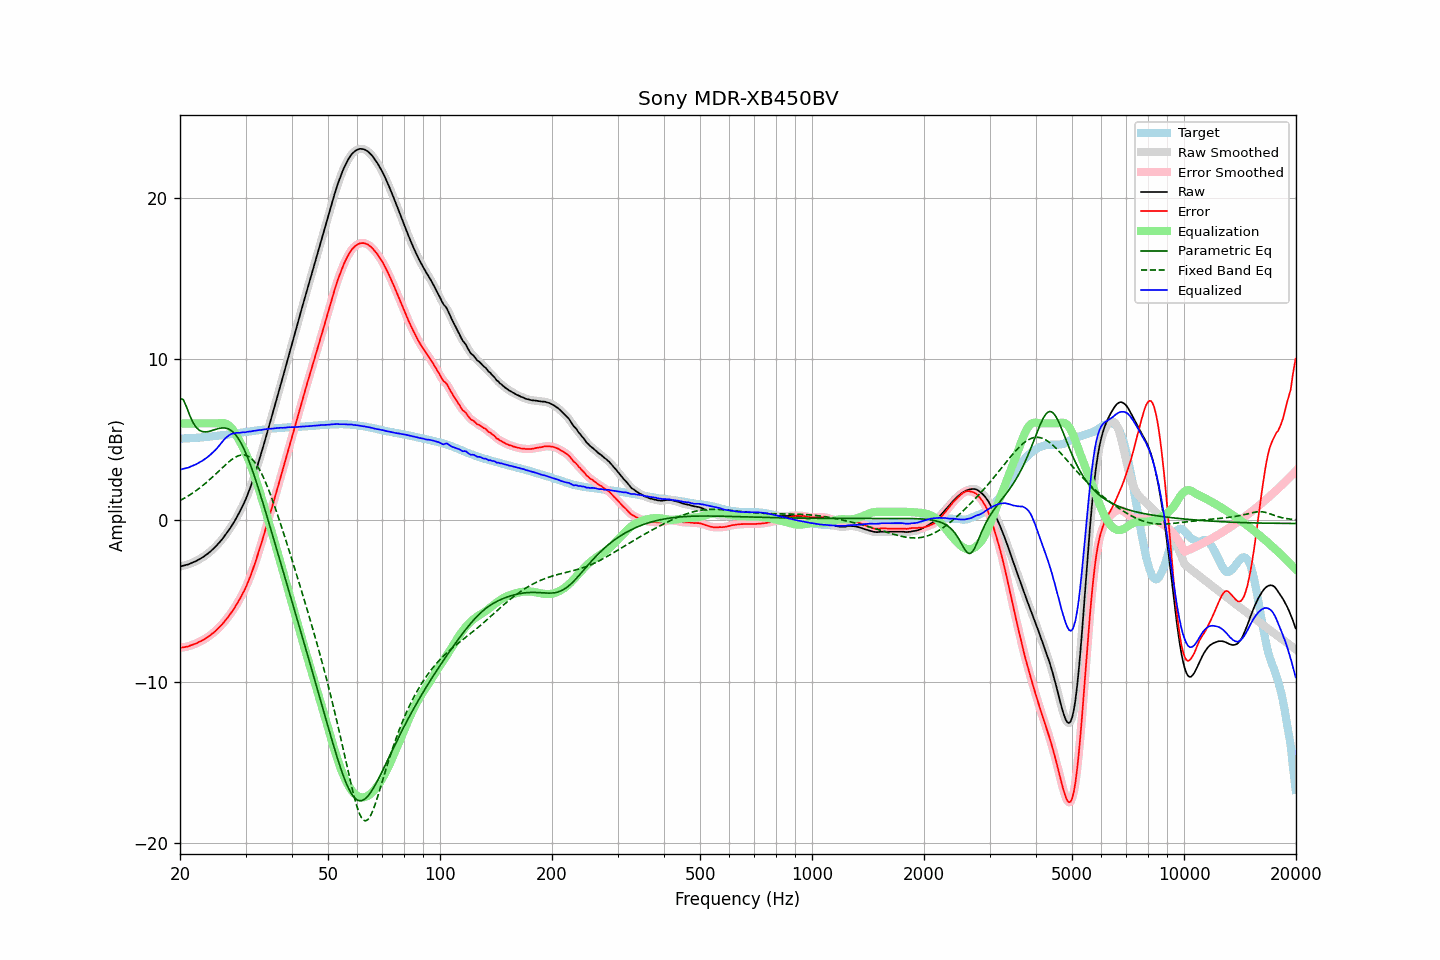

The data file committed next to this chart (first rows):
frequency, raw, error, smoothed, error_smoothed, equalization, parametric_eq, fixed_band_eq, equalized_raw, equalized_smoothed, target
20.00, -2.87, -7.92, -2.87, -7.92, 6.00, 7.55, 1.22, 3.13, 3.13, 5.05
20.20, -2.85, -7.90, -2.84, -7.90, 6.00, 7.51, 1.27, 3.15, 3.16, 5.05
20.40, -2.82, -7.88, -2.82, -7.88, 6.00, 7.48, 1.33, 3.18, 3.18, 5.06
20.61, -2.80, -7.87, -2.80, -7.87, 6.00, 7.26, 1.38, 3.20, 3.20, 5.07
20.81, -2.77, -7.84, -2.77, -7.85, 6.00, 7.04, 1.44, 3.23, 3.23, 5.07
21.02, -2.75, -7.83, -2.74, -7.82, 6.00, 6.78, 1.50, 3.25, 3.26, 5.08
21.23, -2.71, -7.79, -2.70, -7.79, 6.00, 6.51, 1.56, 3.29, 3.30, 5.08
21.44, -2.66, -7.75, -2.66, -7.75, 6.00, 6.29, 1.62, 3.34, 3.34, 5.09
21.66, -2.62, -7.72, -2.62, -7.72, 6.00, 6.07, 1.69, 3.38, 3.38, 5.10
21.87, -2.58, -7.68, -2.58, -7.68, 6.00, 5.91, 1.76, 3.42, 3.42, 5.10
22.09, -2.54, -7.65, -2.53, -7.64, 6.00, 5.76, 1.83, 3.46, 3.47, 5.11
22.31, -2.48, -7.60, -2.48, -7.59, 6.00, 5.67, 1.90, 3.52, 3.52, 5.12
22.54, -2.42, -7.54, -2.42, -7.55, 6.00, 5.58, 1.98, 3.58, 3.58, 5.12
22.76, -2.37, -7.50, -2.36, -7.49, 6.00, 5.53, 2.06, 3.63, 3.64, 5.13
22.99, -2.31, -7.45, -2.30, -7.44, 6.00, 5.49, 2.13, 3.69, 3.70, 5.14
23.22, -2.24, -7.38, -2.24, -7.39, 6.00, 5.48, 2.22, 3.76, 3.76, 5.15
23.45, -2.17, -7.32, -2.17, -7.33, 6.00, 5.47, 2.30, 3.83, 3.83, 5.16
23.69, -2.10, -7.26, -2.10, -7.26, 6.00, 5.49, 2.39, 3.90, 3.90, 5.17
23.92, -2.02, -7.19, -2.02, -7.19, 6.00, 5.50, 2.48, 3.98, 3.98, 5.18
24.16, -1.94, -7.12, -1.93, -7.12, 6.00, 5.53, 2.57, 4.06, 4.07, 5.19
24.40, -1.84, -7.03, -1.84, -7.04, 6.00, 5.56, 2.66, 4.16, 4.16, 5.20
24.65, -1.75, -6.96, -1.75, -6.96, 6.00, 5.59, 2.75, 4.25, 4.25, 5.21
24.89, -1.65, -6.88, -1.65, -6.87, 6.00, 5.63, 2.84, 4.35, 4.35, 5.22
25.14, -1.55, -6.78, -1.55, -6.78, 6.00, 5.66, 2.94, 4.46, 4.45, 5.23
25.39, -1.43, -6.68, -1.44, -6.68, 6.01, 5.68, 3.03, 4.58, 4.57, 5.24
25.65, -1.33, -6.58, -1.32, -6.58, 6.02, 5.70, 3.13, 4.69, 4.70, 5.25
25.91, -1.21, -6.48, -1.20, -6.47, 6.03, 5.72, 3.22, 4.82, 4.82, 5.27
26.16, -1.07, -6.36, -1.08, -6.36, 6.02, 5.72, 3.32, 4.95, 4.94, 5.28
26.43, -0.95, -6.24, -0.95, -6.24, 6.00, 5.72, 3.41, 5.05, 5.05, 5.29
26.69, -0.82, -6.12, -0.82, -6.12, 5.97, 5.69, 3.50, 5.15, 5.15, 5.30
26.96, -0.68, -6.00, -0.68, -5.99, 5.91, 5.67, 3.59, 5.23, 5.23, 5.32
27.23, -0.53, -5.86, -0.53, -5.86, 5.82, 5.61, 3.67, 5.30, 5.30, 5.33
27.50, -0.37, -5.71, -0.37, -5.72, 5.72, 5.55, 3.75, 5.35, 5.34, 5.35
27.77, -0.21, -5.57, -0.21, -5.57, 5.59, 5.46, 3.82, 5.38, 5.38, 5.36
28.05, -0.06, -5.43, -0.05, -5.42, 5.44, 5.37, 3.88, 5.39, 5.40, 5.38
28.33, 0.13, -5.25, 0.13, -5.26, 5.28, 5.24, 3.93, 5.41, 5.40, 5.38
28.62, 0.31, -5.09, 0.31, -5.09, 5.10, 5.11, 3.98, 5.41, 5.41, 5.40
28.90, 0.49, -4.92, 0.50, -4.91, 4.92, 4.94, 4.01, 5.42, 5.42, 5.41
29.19, 0.69, -4.74, 0.69, -4.74, 4.74, 4.77, 4.04, 5.43, 5.43, 5.43
29.48, 0.90, -4.54, 0.89, -4.55, 4.55, 4.57, 4.05, 5.45, 5.44, 5.44
29.78, 1.10, -4.36, 1.11, -4.35, 4.35, 4.37, 4.05, 5.45, 5.45, 5.46
30.08, 1.32, -4.15, 1.33, -4.14, 4.13, 4.14, 4.02, 5.45, 5.46, 5.47
30.38, 1.58, -3.91, 1.57, -3.91, 3.91, 3.90, 3.99, 5.48, 5.48, 5.49
30.68, 1.83, -3.66, 1.83, -3.67, 3.66, 3.64, 3.93, 5.50, 5.49, 5.49
30.99, 2.09, -3.42, 2.10, -3.41, 3.41, 3.38, 3.86, 5.50, 5.51, 5.51
31.30, 2.38, -3.14, 2.38, -3.15, 3.14, 3.10, 3.76, 5.52, 5.52, 5.52
31.61, 2.68, -2.86, 2.68, -2.86, 2.86, 2.81, 3.66, 5.54, 5.54, 5.54
31.93, 2.98, -2.57, 2.99, -2.56, 2.57, 2.51, 3.52, 5.55, 5.55, 5.55
32.24, 3.31, -2.26, 3.30, -2.26, 2.26, 2.21, 3.38, 5.57, 5.57, 5.57
32.57, 3.63, -1.95, 3.63, -1.95, 1.95, 1.90, 3.21, 5.58, 5.58, 5.58
32.89, 3.96, -1.64, 3.96, -1.63, 1.63, 1.58, 3.04, 5.59, 5.59, 5.59
33.22, 4.29, -1.31, 4.30, -1.31, 1.31, 1.26, 2.84, 5.60, 5.60, 5.60
33.55, 4.65, -0.97, 4.64, -0.98, 0.98, 0.93, 2.63, 5.62, 5.62, 5.62
33.89, 4.99, -0.64, 4.99, -0.64, 0.64, 0.60, 2.40, 5.64, 5.64, 5.63
34.23, 5.34, -0.31, 5.34, -0.30, 0.31, 0.27, 2.17, 5.65, 5.65, 5.65
34.57, 5.69, 0.04, 5.69, 0.04, -0.03, -0.06, 1.92, 5.66, 5.66, 5.66
34.92, 6.04, 0.38, 6.04, 0.38, -0.38, -0.40, 1.66, 5.66, 5.67, 5.66
35.27, 6.40, 0.72, 6.40, 0.72, -0.72, -0.74, 1.39, 5.68, 5.68, 5.68
35.62, 6.75, 1.06, 6.75, 1.06, -1.07, -1.07, 1.11, 5.69, 5.69, 5.69
35.97, 7.11, 1.41, 7.11, 1.41, -1.41, -1.41, 0.83, 5.70, 5.70, 5.70
... 635 more rows
